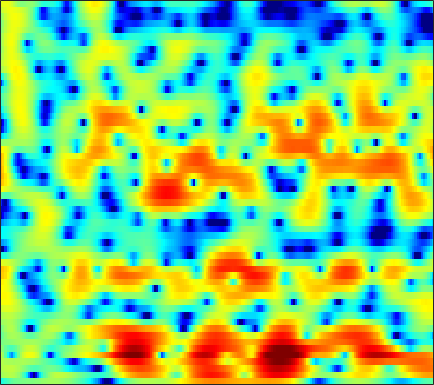

The file beside this chart, header and first rows:
-3.8216, -3.2623, -2.5905, -1.9914, -1.5868, -1.1496, -0.80605, -0.60686, -0.41305, -0.2862, -0.20685, -0.16813, -0.13504, -0.10079, -0.058709, 0.024002, 0.13913, 0.2418, 0.40478, 0.5922, 0.77321, 0.89877, 1.0456, 1.1447
0.928, 1.239, 1.565, 1.759, 1.819, 1.76, 1.513, 1.198, 0.568, -0.3543, -1.652, -2.962, -5.322, -8.895, -13.27, -23.73, -13.82, -9.249, -5.542, -3.123, -1.414, -0.4527, 0.5217, 1.226
1.394, 1.666, 1.935, 2.089, 2.13, 2.087, 1.925, 1.729, 1.39, 0.9315, 0.3742, -0.07619, -0.6805, -1.216, -1.534, -1.803, -1.814, -1.699, -1.433, -1.117, -0.8262, -0.6424, -0.5068, -0.4943
1.752, 1.648, 1.489, 1.354, 1.288, 1.244, 1.215, 1.248, 1.306, 1.346, 1.371, 1.313, 1.22, 1.08, 0.9271, 0.6936, 0.3948, 0.1629, -0.2084, -0.6321, -1.064, -1.392, -1.821, -2.218
1.952, 0.8203, -1.243, -4.109, -6.745, -8.455, -5.624, -3.073, -0.4605, 1.35, 2.594, 3.216, 3.716, 3.873, 3.803, 3.445, 2.787, 2.055, 0.6918, -1.187, -3.974, -6.886, -12.52, -13.73
0.5539, 0.01241, -0.8273, -1.605, -1.999, -2.039, -1.549, -0.9776, -0.1114, 0.7475, 1.489, 1.937, 2.357, 2.507, 2.485, 2.248, 1.804, 1.332, 0.5715, -0.2916, -1.193, -1.837, -2.5, -2.827
-0.288, -0.1447, 0.0337, 0.206, 0.3105, 0.466, 0.6185, 0.722, 0.8647, 0.9791, 1.055, 1.111, 1.166, 1.193, 1.191, 1.127, 1.01, 0.8787, 0.6994, 0.4778, 0.2158, 0.01015, -0.3314, -0.7271
-1.301, -0.4693, 0.3783, 0.9664, 1.222, 1.362, 1.327, 1.194, 0.8886, 0.4467, -0.1004, -0.5421, -1.051, -1.321, -1.315, -1.007, -0.4842, -0.05861, 0.4647, 0.8819, 1.16, 1.274, 1.294, 1.137
-0.743, 0.1586, 1.012, 1.513, 1.691, 1.648, 1.295, 0.8014, -0.1779, -1.646, -3.767, -6.079, -10.91, -21.44, -17.76, -9.546, -5.46, -3.412, -1.46, -0.09395, 0.8696, 1.388, 1.849, 2.116
0.7171, 1.043, 1.359, 1.511, 1.538, 1.415, 1.082, 0.6706, -0.07069, -0.9875, -2.012, -2.822, -3.806, -4.444, -4.494, -4.042, -3.276, -2.648, -1.827, -1.078, -0.4263, -0.00397, 0.4383, 0.7802
1.524, 1.771, 2.009, 2.116, 2.122, 2.001, 1.752, 1.476, 1.027, 0.5006, -0.05804, -0.4752, -1.005, -1.469, -1.758, -2.058, -2.234, -2.317, -2.373, -2.355, -2.241, -2.102, -1.824, -1.472
2.572, 2.877, 3.156, 3.27, 3.231, 3.038, 2.729, 2.432, 1.948, 1.348, 0.6756, 0.1441, -0.5712, -1.31, -1.885, -2.678, -3.487, -4.09, -4.931, -5.798, -6.589, -6.934, -6.826, -5.982
3.721, 3.994, 4.167, 4.141, 3.991, 3.646, 3.128, 2.622, 1.814, 0.8835, -0.17, -1.004, -2.163, -3.285, -4.077, -5.09, -6.13, -6.967, -8.329, -10.3, -13.61, -18.32, -29.55, -14.94
4.339, 4.481, 4.436, 4.175, 3.851, 3.24, 2.369, 1.554, 0.2734, -1.235, -3.02, -4.604, -7.004, -9.523, -11.05, -11.96, -11.37, -10.57, -9.652, -8.938, -8.361, -7.959, -7.142, -5.753
4.349, 4.32, 4.078, 3.584, 3.039, 2.086, 0.9038, -0.1211, -1.71, -3.509, -5.591, -7.371, -10.21, -13.77, -16.55, -17.34, -14.22, -11.74, -9.181, -7.291, -5.739, -4.702, -3.416, -2.247
4.663, 4.522, 4.09, 3.313, 2.498, 1.127, -0.5174, -1.928, -3.997, -6.002, -7.584, -8.385, -9.077, -9.384, -9.292, -8.787, -7.982, -7.251, -6.033, -4.782, -3.612, -2.781, -1.735, -0.8031
6.086, 5.919, 5.342, 4.385, 3.41, 1.663, -0.74, -3.075, -7.284, -14.27, -26.47, -17.09, -11.77, -9.293, -8.263, -7.387, -6.595, -5.965, -5.008, -3.837, -2.6, -1.748, -0.8367, -0.1821
6.409, 6.214, 5.704, 4.97, 4.252, 2.982, 1.398, 0.07325, -1.88, -3.808, -5.104, -5.668, -6.119, -6.582, -7.357, -9.277, -12.11, -13.9, -11.74, -7.659, -4.47, -2.733, -1.199, -0.4307
3.374, 3.167, 2.922, 2.645, 2.385, 2.002, 1.525, 1.077, 0.4545, -0.2167, -0.9506, -1.498, -2.325, -3.363, -4.273, -5.718, -7.195, -7.711, -7.023, -5.134, -3.182, -1.98, -0.7355, 0.07669
-3.373, -3.491, -3.041, -2.287, -1.692, -0.967, -0.4341, -0.1753, 0.05129, 0.1333, 0.07442, -0.01371, -0.2098, -0.4816, -0.677, -0.9067, -1.055, -1.037, -0.8408, -0.493, -0.01825, 0.3375, 0.7581, 1.115
-26.01, -20.61, -11.61, -7.545, -5.519, -3.62, -2.285, -1.497, -0.716, -0.1499, 0.2743, 0.4992, 0.7262, 0.8961, 0.9834, 1.081, 1.179, 1.244, 1.347, 1.452, 1.53, 1.573, 1.583, 1.518
-7.761, -7.724, -6.907, -5.684, -4.687, -3.476, -2.427, -1.729, -0.9485, -0.2954, 0.2707, 0.6212, 1.03, 1.39, 1.617, 1.872, 2.083, 2.195, 2.283, 2.301, 2.219, 2.092, 1.826, 1.423
-4.321, -4.299, -4.091, -3.662, -3.291, -2.738, -2.142, -1.735, -1.19, -0.6489, -0.1439, 0.2441, 0.7589, 1.246, 1.607, 2.044, 2.402, 2.618, 2.804, 2.85, 2.752, 2.56, 2.136, 1.5
-4.585, -4.473, -4.204, -3.858, -3.589, -3.238, -2.935, -2.734, -2.488, -2.221, -1.853, -1.461, -0.7869, 0.02176, 0.6647, 1.506, 2.251, 2.714, 3.183, 3.445, 3.491, 3.374, 2.999, 2.368
-8.478, -7.835, -6.854, -6.054, -5.556, -5.111, -5.042, -5.177, -5.715, -6.579, -7.268, -7.2, -5.854, -3.631, -1.966, -0.02601, 1.545, 2.455, 3.364, 3.95, 4.228, 4.261, 4.061, 3.612
-16.2, -13.3, -10.8, -9.069, -8.085, -7.181, -6.832, -6.981, -7.93, -10.1, -14.33, -17.57, -11.93, -6.435, -3.587, -0.8226, 1.152, 2.259, 3.325, 4.017, 4.384, 4.469, 4.363, 4.011
-14.78, -15.05, -14.42, -12.19, -10.28, -8.226, -6.613, -5.855, -5.188, -4.802, -4.444, -3.947, -2.959, -1.582, -0.5202, 0.8374, 1.968, 2.648, 3.334, 3.739, 3.907, 3.868, 3.632, 3.196
-11.8, -15.48, -16.55, -11.69, -8.784, -5.981, -4.03, -2.942, -1.836, -1.003, -0.2977, 0.1718, 0.8, 1.404, 1.856, 2.381, 2.818, 3.062, 3.256, 3.286, 3.117, 2.864, 2.319, 1.574
-0.7826, -1.379, -1.769, -1.587, -1.243, -0.6355, -0.05578, 0.3355, 0.8034, 1.165, 1.478, 1.646, 1.879, 2.013, 2.108, 2.158, 2.157, 2.11, 1.965, 1.747, 1.388, 1.031, 0.3199, -0.6984
4.426, 3.907, 3.283, 2.744, 2.385, 1.974, 1.594, 1.336, 0.9904, 0.674, 0.3853, 0.2083, -0.01281, -0.237, -0.4508, -0.7539, -1.145, -1.466, -1.896, -2.22, -2.405, -2.471, -2.522, -2.769
6.676, 5.998, 5.042, 3.981, 3.155, 1.961, 0.7397, -0.2191, -1.479, -2.609, -3.499, -3.921, -4.317, -4.493, -4.715, -5.213, -6.154, -7.181, -8.918, -10.5, -10.22, -8.8, -6.533, -4.646
7.378, 6.504, 5.143, 3.595, 2.271, 0.3186, -1.959, -3.881, -6.887, -10.35, -13.34, -13.62, -11.66, -9.86, -8.936, -8.58, -9.024, -10.04, -12.35, -15.88, -15.3, -11.78, -7.715, -4.74
7.07, 5.975, 4.244, 2.27, 0.5611, -1.897, -4.702, -6.85, -10.11, -13.47, -16.49, -16.27, -13.64, -11.07, -9.654, -8.424, -7.721, -7.498, -7.298, -6.997, -6.249, -5.447, -4.006, -2.55
6.815, 5.57, 3.623, 1.255, -0.8082, -4.115, -7.953, -10.88, -13.01, -12.5, -11.06, -9.996, -8.625, -7.382, -6.634, -5.803, -5.273, -5.007, -4.795, -4.497, -4.082, -3.595, -2.756, -1.653
6.772, 5.711, 4.029, 1.969, 0.06359, -3.019, -7.095, -10.49, -12.67, -10.07, -7.32, -5.887, -4.415, -3.541, -3.11, -2.919, -3.074, -3.406, -4.138, -5.147, -6.132, -6.378, -5.593, -3.715
4.963, 4.417, 3.579, 2.608, 1.819, 0.6908, -0.3349, -0.9961, -1.454, -1.462, -1.219, -0.9399, -0.6775, -0.5523, -0.6261, -1.008, -1.753, -2.646, -4.385, -7.242, -12.24, -19.43, -14.52, -7.52
0.2644, 0.4513, 0.7147, 0.9004, 1.02, 1.097, 1.152, 1.175, 1.207, 1.242, 1.259, 1.245, 1.113, 0.8775, 0.5764, 0.04995, -0.6715, -1.353, -2.373, -3.457, -4.311, -4.623, -4.308, -3.272
-6.408, -5.168, -3.575, -2.12, -1.184, -0.09215, 0.7376, 1.254, 1.732, 2.021, 2.149, 2.112, 1.948, 1.594, 1.234, 0.6407, -0.06065, -0.5853, -1.277, -1.816, -2.153, -2.212, -1.995, -1.575
-14.52, -11.76, -8, -4.837, -2.94, -0.8859, 0.6572, 1.525, 2.362, 2.864, 3.051, 3.006, 2.72, 2.175, 1.624, 0.6917, -0.3917, -1.251, -2.371, -3.237, -3.668, -3.603, -3.116, -2.297
-17.11, -13.2, -8.292, -4.559, -2.41, -0.1331, 1.578, 2.512, 3.406, 3.894, 4.006, 3.866, 3.343, 2.485, 1.596, 0.05766, -1.892, -3.732, -6.701, -10.28, -12.64, -11.48, -8.35, -5.462
-7.374, -5.972, -3.913, -1.853, -0.4402, 1.2, 2.498, 3.23, 3.911, 4.221, 4.175, 3.91, 3.21, 2.122, 1.035, -0.8141, -3.167, -5.305, -8.659, -12.43, -14.85, -13.96, -10.95, -7.965
-4.923, -3.38, -1.597, -0.02611, 1.032, 2.211, 3.143, 3.674, 4.11, 4.255, 4.082, 3.725, 2.974, 1.845, 0.7382, -1.072, -3.31, -5.268, -8.173, -11.31, -13.95, -14.51, -12.91, -9.955
-2.895, -1.741, -0.359, 0.888, 1.715, 2.643, 3.373, 3.772, 4.086, 4.147, 3.932, 3.583, 2.865, 1.845, 0.8639, -0.7378, -2.731, -4.532, -7.441, -11.22, -16, -17.84, -14.32, -10.46
-1.944, -1.248, -0.2123, 0.808, 1.52, 2.375, 3.047, 3.415, 3.72, 3.783, 3.606, 3.325, 2.727, 1.909, 1.169, -0.005875, -1.356, -2.433, -3.939, -5.329, -6.364, -6.769, -6.79, -6.324
-3.698, -2.863, -1.468, -0.06517, 0.8862, 1.963, 2.781, 3.219, 3.574, 3.672, 3.531, 3.275, 2.759, 2.065, 1.453, 0.5517, -0.3872, -1.095, -1.989, -2.772, -3.406, -3.769, -4.084, -4.276
-11.28, -7.098, -3.297, -0.6787, 0.7745, 2.202, 3.186, 3.671, 4.012, 4.053, 3.813, 3.461, 2.81, 1.976, 1.255, 0.2602, -0.7029, -1.362, -2.08, -2.629, -3.045, -3.308, -3.624, -3.971
-4.499, -2.916, -0.702, 1.165, 2.291, 3.42, 4.161, 4.486, 4.621, 4.428, 3.912, 3.321, 2.251, 0.8719, -0.3431, -2.134, -3.901, -4.912, -5.538, -5.435, -5.06, -4.844, -4.836, -5.167
1.066, 1.606, 2.421, 3.237, 3.77, 4.312, 4.612, 4.665, 4.495, 4.023, 3.238, 2.425, 0.9795, -0.9707, -2.883, -6.385, -12.06, -20.55, -18.25, -11.16, -8.107, -6.931, -6.308, -6.562
1.886, 2.434, 3.097, 3.648, 3.952, 4.182, 4.191, 4.035, 3.627, 2.981, 2.111, 1.315, 0.04764, -1.45, -2.734, -4.625, -6.513, -7.539, -7.805, -7.054, -6.113, -5.594, -5.266, -5.424
0.9814, 1.836, 2.751, 3.364, 3.63, 3.733, 3.545, 3.206, 2.511, 1.598, 0.5476, -0.2496, -1.235, -2.028, -2.462, -2.886, -3.141, -3.221, -3.188, -3.031, -2.85, -2.75, -2.719, -2.826
0.3488, 1.555, 2.734, 3.467, 3.743, 3.745, 3.32, 2.718, 1.493, -0.2365, -2.442, -4.221, -5.935, -5.912, -5.025, -3.643, -2.489, -1.838, -1.218, -0.8244, -0.6083, -0.5487, -0.6118, -0.7974
0.8151, 1.96, 3.093, 3.822, 4.094, 4.069, 3.58, 2.878, 1.436, -0.7646, -4.091, -7.846, -14.62, -11.19, -7.228, -3.982, -2.036, -1.097, -0.2892, 0.127, 0.2465, 0.1687, -0.1215, -0.6096
0.7829, 1.732, 2.748, 3.445, 3.751, 3.865, 3.635, 3.228, 2.389, 1.264, -0.02691, -0.9554, -1.82, -2.058, -1.877, -1.402, -0.9327, -0.67, -0.4927, -0.5207, -0.7736, -1.115, -1.776, -2.715
0.05525, 1.029, 2.095, 2.874, 3.272, 3.569, 3.607, 3.481, 3.122, 2.598, 1.982, 1.502, 0.8824, 0.3391, -0.02821, -0.4756, -0.9122, -1.239, -1.713, -2.221, -2.783, -3.263, -4.04, -5.048
-0.3343, 0.7736, 1.948, 2.815, 3.279, 3.662, 3.808, 3.784, 3.594, 3.24, 2.745, 2.293, 1.578, 0.753, 0.06041, -0.9697, -2.096, -2.979, -4.105, -5.043, -5.677, -5.97, -6.267, -6.633
0.4212, 1.437, 2.494, 3.243, 3.632, 3.935, 4.03, 3.978, 3.775, 3.426, 2.928, 2.451, 1.659, 0.6237, -0.3415, -1.954, -4.056, -6.027, -9.179, -12.1, -12.27, -10.9, -9.106, -7.986
1.938, 2.614, 3.274, 3.673, 3.812, 3.825, 3.672, 3.478, 3.146, 2.775, 2.369, 2.011, 1.427, 0.6173, -0.1959, -1.661, -3.708, -5.78, -9.412, -13.38, -13.07, -10.73, -8.301, -6.912
3.121, 3.466, 3.68, 3.606, 3.349, 2.76, 1.945, 1.281, 0.4996, 0.0692, 0.06997, 0.2421, 0.4742, 0.558, 0.4407, 0.02324, -0.6557, -1.298, -2.172, -2.848, -3.155, -3.139, -3.007, -2.959
